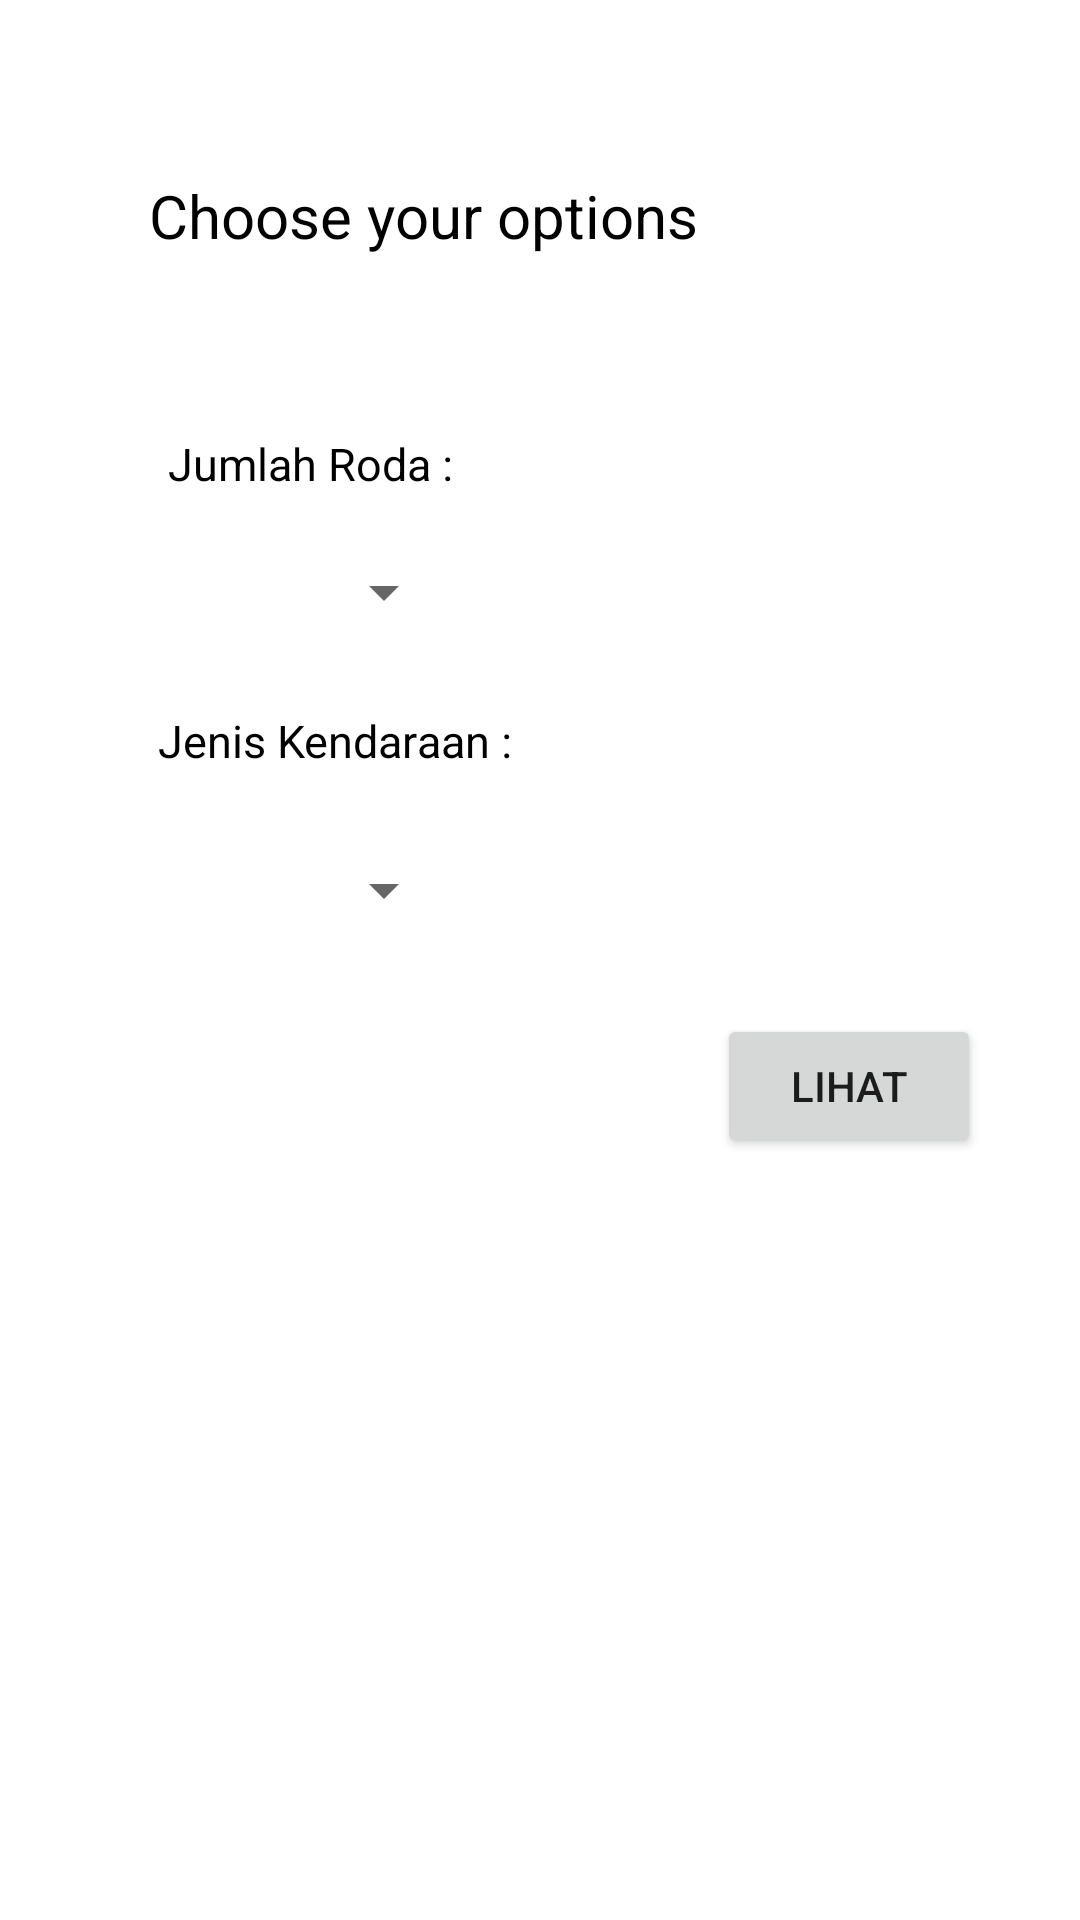

Android layout source for this screen:
<!-- AndroidManifest.xml: application theme Theme.UASMOOP -->
<!-- res/layout/activity_form.xml -->
<?xml version="1.0" encoding="utf-8"?>
<androidx.constraintlayout.widget.ConstraintLayout xmlns:android="http://schemas.android.com/apk/res/android"
    xmlns:app="http://schemas.android.com/apk/res-auto"
    xmlns:tools="http://schemas.android.com/tools"
    android:layout_width="match_parent"
    android:layout_height="match_parent"
    tools:context=".activityForm">


    <TextView
        android:layout_width="wrap_content"
        android:layout_height="wrap_content"
        android:text="Choose your options"
        android:textColor="@color/black"
        android:textSize="20sp"
        app:layout_constraintBottom_toBottomOf="parent"
        app:layout_constraintEnd_toEndOf="parent"
        app:layout_constraintHorizontal_bias="0.281"
        app:layout_constraintStart_toStartOf="parent"
        app:layout_constraintTop_toTopOf="parent"
        app:layout_constraintVertical_bias="0.095" />

    <TextView
        android:layout_width="wrap_content"
        android:layout_height="wrap_content"
        android:text="Jumlah Roda :"
        android:textColor="@color/black"
        android:textSize="15sp"
        app:layout_constraintBottom_toBottomOf="parent"
        app:layout_constraintEnd_toEndOf="parent"
        app:layout_constraintHorizontal_bias="0.211"
        app:layout_constraintStart_toStartOf="parent"
        app:layout_constraintTop_toTopOf="parent"
        app:layout_constraintVertical_bias="0.233" />

    <Spinner
        android:id="@+id/spinJenisRoda"
        android:layout_width="wrap_content"
        android:layout_height="wrap_content"
        app:layout_constraintBottom_toBottomOf="parent"
        app:layout_constraintEnd_toEndOf="parent"
        app:layout_constraintHorizontal_bias="0.333"
        app:layout_constraintStart_toStartOf="parent"
        app:layout_constraintTop_toTopOf="parent"
        app:layout_constraintVertical_bias="0.301" />

    <TextView
        android:layout_width="wrap_content"
        android:layout_height="wrap_content"
        android:text="Jenis Kendaraan :"
        android:textColor="@color/black"
        android:textSize="15sp"
        app:layout_constraintBottom_toBottomOf="parent"
        app:layout_constraintEnd_toEndOf="parent"
        app:layout_constraintHorizontal_bias="0.218"
        app:layout_constraintStart_toStartOf="parent"
        app:layout_constraintTop_toTopOf="parent"
        app:layout_constraintVertical_bias="0.382" />

    <Spinner
        android:id="@+id/spinJenisKendaraan"
        android:layout_width="wrap_content"
        android:layout_height="wrap_content"
        app:layout_constraintBottom_toBottomOf="parent"
        app:layout_constraintEnd_toEndOf="parent"
        app:layout_constraintHorizontal_bias="0.333"
        app:layout_constraintStart_toStartOf="parent"
        app:layout_constraintTop_toTopOf="parent"
        app:layout_constraintVertical_bias="0.462" />

    <Button
        android:id="@+id/lihat_btn"
        android:layout_width="wrap_content"
        android:layout_height="wrap_content"
        android:text="Lihat"
        app:layout_constraintBottom_toBottomOf="parent"
        app:layout_constraintEnd_toEndOf="parent"
        app:layout_constraintHorizontal_bias="0.879"
        app:layout_constraintStart_toStartOf="parent"
        app:layout_constraintTop_toTopOf="parent"
        app:layout_constraintVertical_bias="0.571" />

</androidx.constraintlayout.widget.ConstraintLayout>
<!-- resources referenced by this layout -->
<resources>
  <style name="Theme.UASMOOP" parent="Theme.MaterialComponents.DayNight.DarkActionBar">
          
          <item name="colorPrimary">@color/purple_500</item>
          <item name="colorPrimaryVariant">@color/purple_700</item>
          <item name="colorOnPrimary">@color/white</item>
          
          <item name="colorSecondary">@color/teal_200</item>
          <item name="colorSecondaryVariant">@color/teal_700</item>
          <item name="colorOnSecondary">@color/black</item>
          
          <item name="android:statusBarColor" tools:targetApi="l">?attr/colorPrimaryVariant</item>
          
      </style>
  <!-- not gathered from this repository: default colours our renderer supplied (Android Studio template values) -->
  <color name="purple_500">#FF6200EE</color>
  <color name="purple_700">#FF3700B3</color>
  <color name="teal_200">#FF03DAC5</color>
  <color name="teal_700">#FF018786</color>
  <color name="black">#FF000000</color>
  <color name="white">#FFFFFFFF</color>
</resources>
